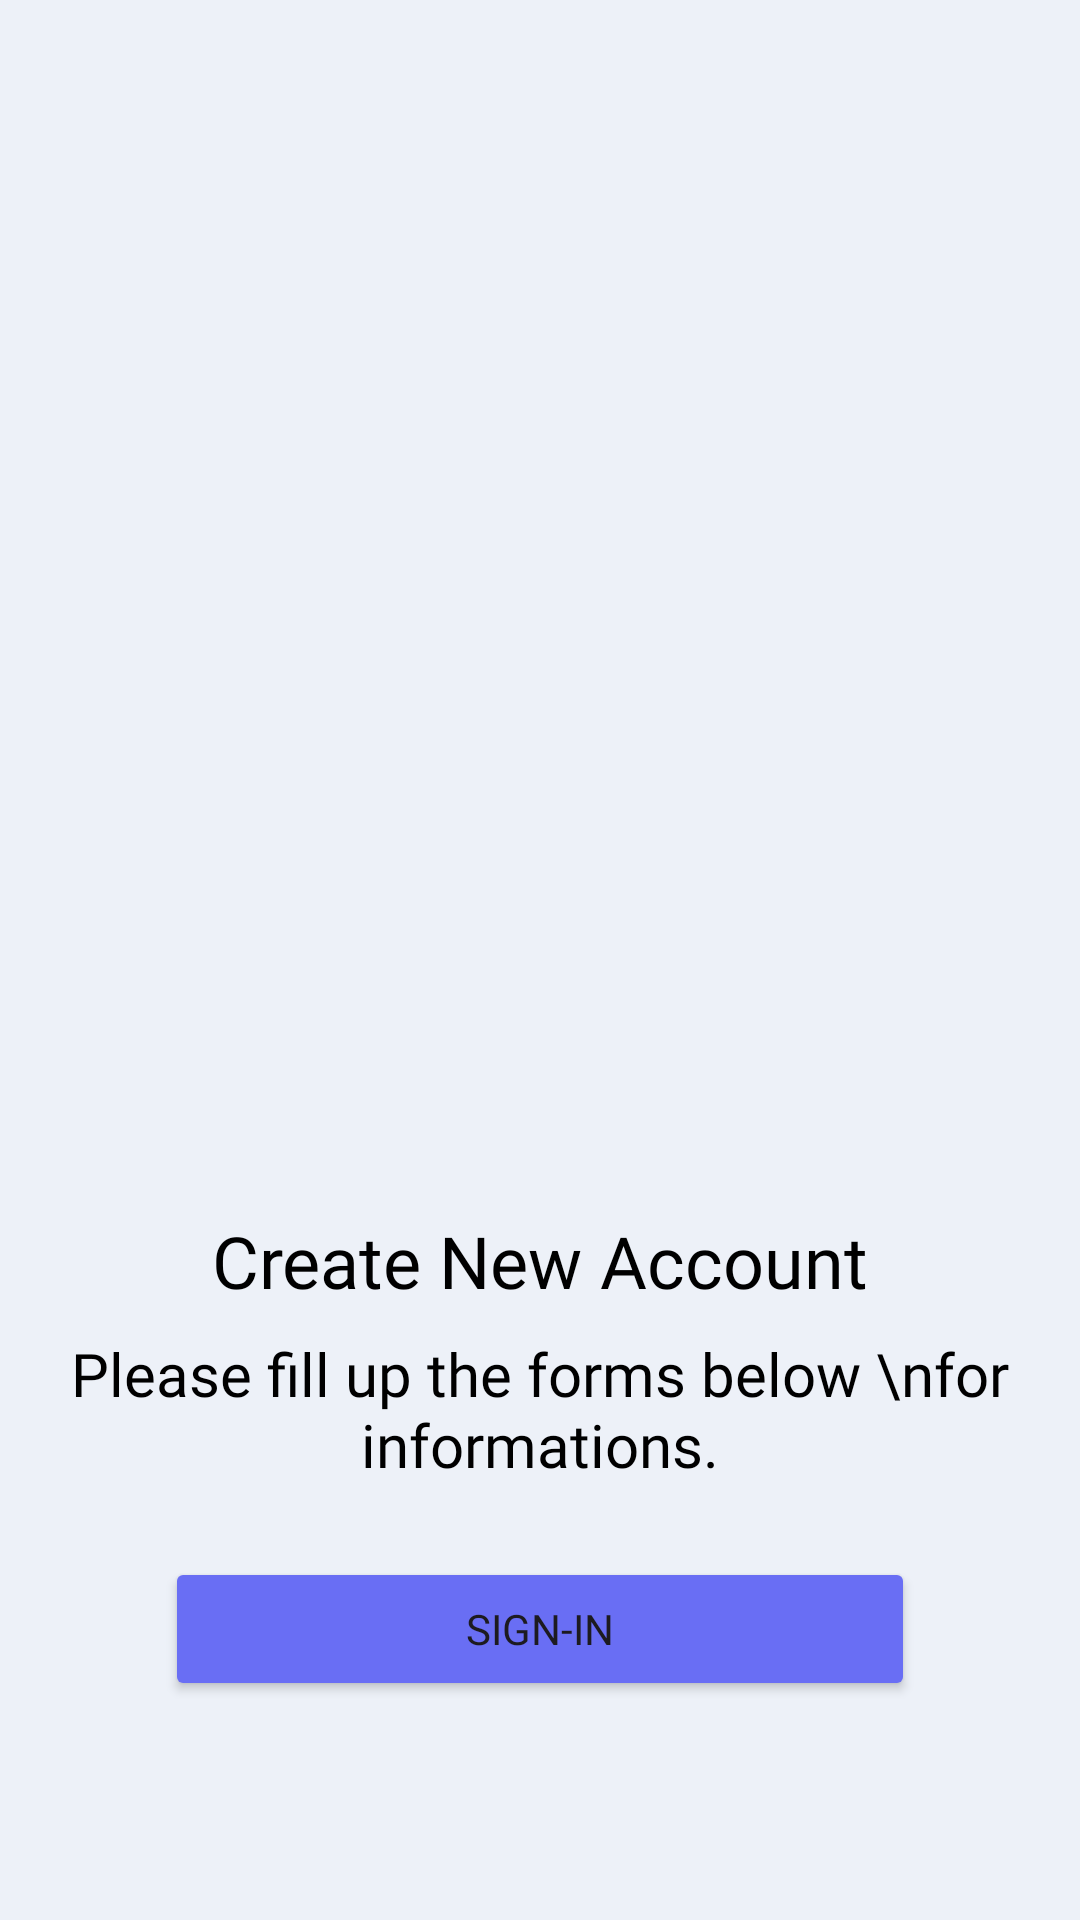

The Android layout XML behind this screen, and the referenced resources:
<!-- AndroidManifest.xml: application theme Theme.TiketTrip -->
<!-- res/layout/activity_success_register.xml -->
<?xml version="1.0" encoding="utf-8"?>
<androidx.constraintlayout.widget.ConstraintLayout xmlns:android="http://schemas.android.com/apk/res/android"
    xmlns:app="http://schemas.android.com/apk/res-auto"
    xmlns:tools="http://schemas.android.com/tools"
    android:id="@+id/main"
    android:layout_width="match_parent"
    android:layout_height="match_parent"
    android:background="@color/bg_primary"
    tools:context=".RegisterOneAct">

    <ImageView
        android:id="@+id/imageView"
        android:layout_width="276dp"
        android:layout_height="320dp"
        android:layout_marginTop="50dp"
        android:src="@drawable/icon_success_signup"
        app:layout_constraintEnd_toEndOf="parent"
        app:layout_constraintStart_toStartOf="parent"
        app:layout_constraintTop_toTopOf="parent" />


    <TextView
        android:id="@+id/textView2"
        android:layout_width="wrap_content"
        android:layout_height="wrap_content"
        android:layout_marginTop="34dp"
        android:fontFamily="@font/mregular"
        android:text="Create New Account"
        android:textAlignment="center"
        android:textColor="@color/black"
        android:textSize="24sp"
        app:layout_constraintEnd_toEndOf="parent"
        app:layout_constraintStart_toStartOf="parent"
        app:layout_constraintTop_toBottomOf="@+id/imageView" />

    <TextView
        android:id="@+id/textView3"
        android:layout_width="wrap_content"
        android:layout_height="wrap_content"
        android:layout_marginTop="8dp"
        android:fontFamily="@font/mlight"
        android:text="Please fill up the forms below \nfor informations."
        android:textAlignment="center"
        android:textColor="@color/black"
        android:textSize="20sp"
        app:layout_constraintEnd_toEndOf="parent"
        app:layout_constraintStart_toStartOf="parent"
        app:layout_constraintTop_toBottomOf="@+id/textView2" />

    <Button
        android:id="@+id/button"
        android:layout_width="250dp"
        android:layout_height="wrap_content"
        android:layout_marginLeft="24dp"
        android:layout_marginTop="24dp"
        android:layout_marginRight="24dp"
        android:backgroundTint="#696EF4"
        android:fontFamily="@font/mmedium"
        android:text="Sign-In"
        app:layout_constraintEnd_toEndOf="parent"
        app:layout_constraintStart_toStartOf="parent"
        app:layout_constraintTop_toBottomOf="@+id/textView3" />


</androidx.constraintlayout.widget.ConstraintLayout>
<!-- resources referenced by this layout -->
<resources>
  <color name="bg_primary">#EDF1F8</color>
  <color name="black">#000000</color>
  <style name="Theme.TiketTrip" parent="Base.Theme.TiketTrip" />
  <style name="Base.Theme.TiketTrip" parent="Theme.Material3.DayNight.NoActionBar">
          
          
      </style>
</resources>
